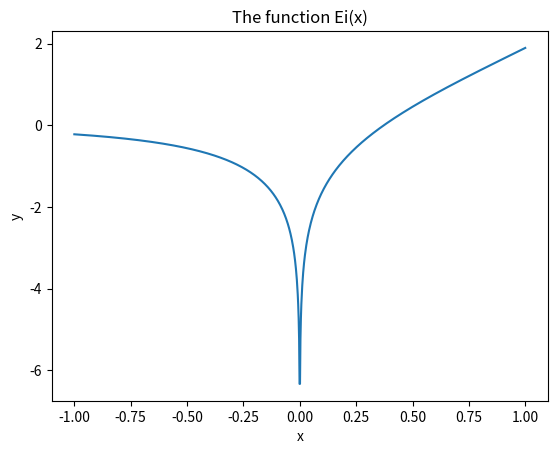

Write Python code to recreate this figure. (Note: this script raises an exception after producing the figure.)
#! /usr/bin/env python
# -*- coding: utf8 -*-

import numpy as np                # standard convention
import matplotlib.pyplot as plt   # standard convention
from scipy.integrate import quad  # need only 1 function

def Ei(x, minfloat=1e-6, maxfloat=1000):
    def f(t):
        return np.exp(-t) / t
    if x > 0:
        return -1.0 * (quad(f, -x, -minfloat)[0]
                     + quad(f, minfloat, maxfloat)[0])
    else:
        return -1.0 * quad(f, -x, maxfloat)[0]


X = np.linspace(-1, 1, 1000) # 1000 points
Y = np.vectorize(Ei)(X)      # or [Ei(x) for x in X]
plt.plot(X, Y)               # MATLAB-like interface
plt.title("The function Ei(x)")
plt.xlabel("x"); plt.ylabel("y")
plt.savefig("figures/Ei_integral.png")
plt.show()
